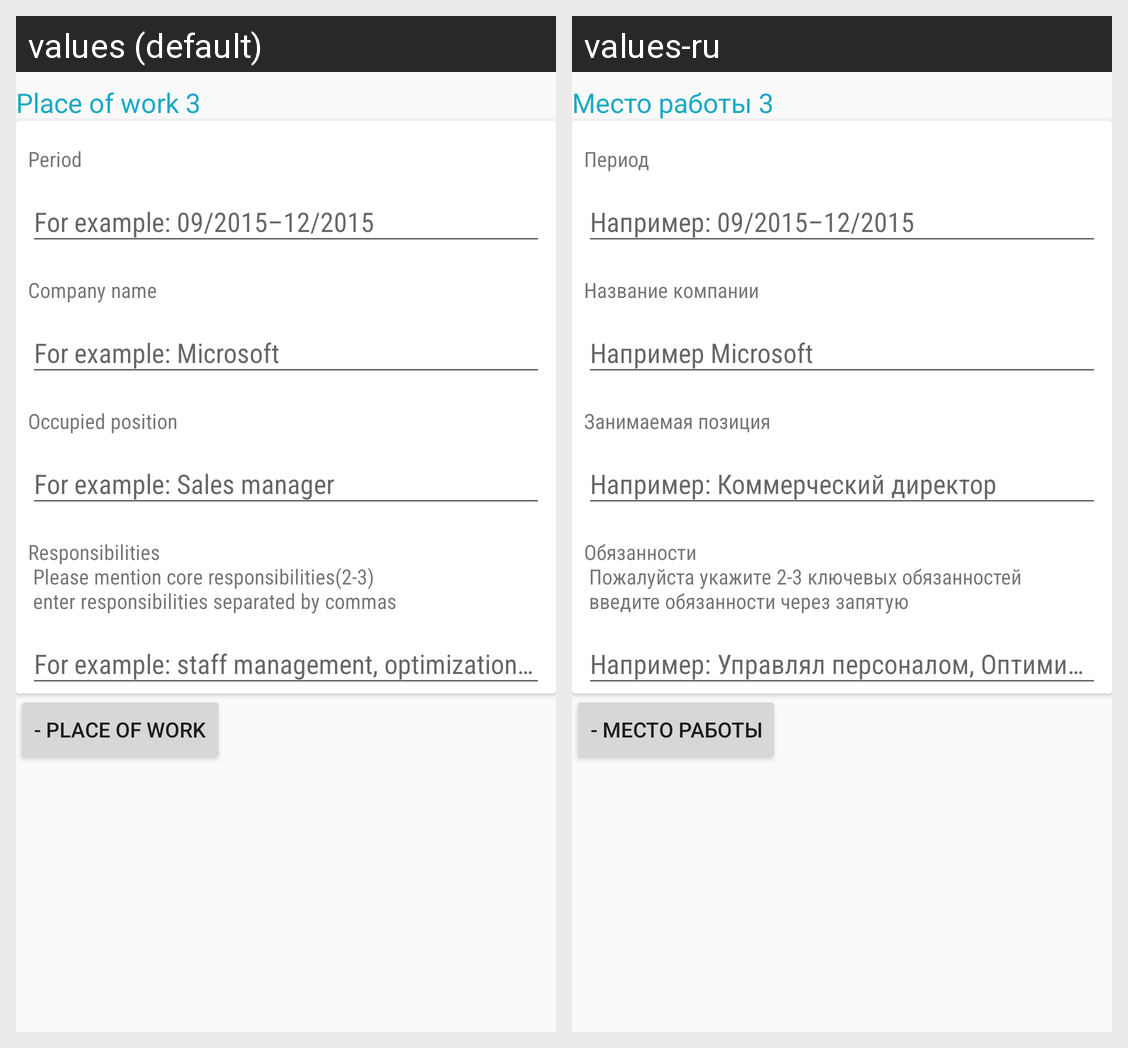

Locale-by-locale string values for the Android screen shown in this grid:
Android screen res/layout/job3.xml rendered under 2 locales, left to right: values (default), values-ru. Device: Nexus 5 (rendered at 1080×1920; each locale shown at half size, 540×960, under a caption strip naming it); theme AppTheme.
Strings drawn on this screen, with the default value and each locale's value (text and hints the layout hard-codes, and strings that could not be matched under every locale, appear in the picture but are not listed):

jobs3
  values: Place of work 3
  values-ru: Место работы 3

job_period_hint
  values: Period
  values-ru: Период

company_title_hint
  values: Company name
  values-ru: Название компании

job_title_hint
  values: Occupied position
  values-ru: Занимаемая позиция

jb_duty_hint
  values: Responsibilities 
       Please mention core responsibilities(2-3)
       enter responsibilities separated by commas
  values-ru: Обязанности 
       Пожалуйста укажите 2-3 ключевых обязанностей 
       введите обязанности через запятую

job_remove
  values: - place of work
  values-ru: - место работы
